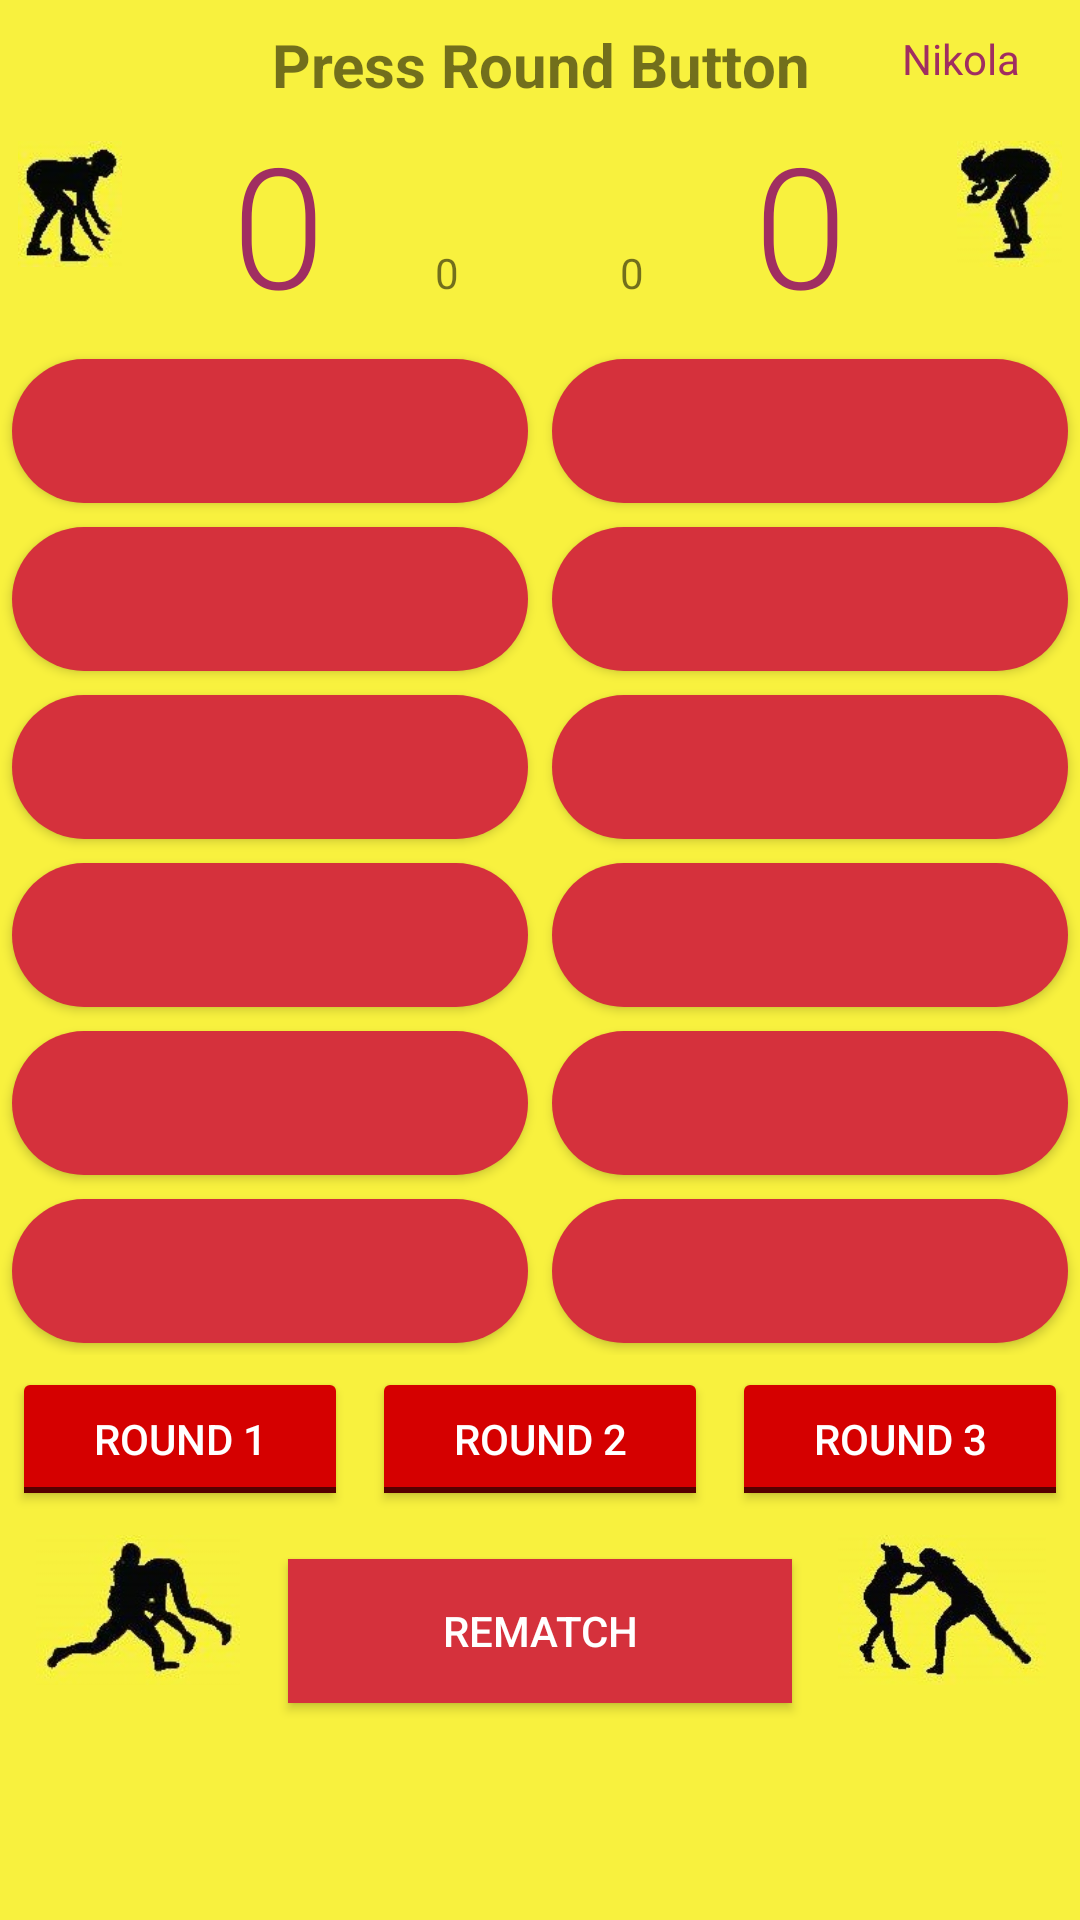

The Android layout XML behind this screen, and the referenced resources:
<!-- AndroidManifest.xml: application theme AppTheme -->
<!-- res/layout/score_keeper.xml -->
<?xml version="1.0" encoding="utf-8"?>
<ScrollView xmlns:android="http://schemas.android.com/apk/res/android"
    style="@style/ScrollViewContainerDesign">

    <RelativeLayout
        android:layout_width="match_parent"
        android:layout_height="wrap_content"
        android:background="@color/pozadina"
        android:orientation="vertical">

        <View style="@style/ViewDesignHorizontal" />

        <LinearLayout
            android:id="@+id/linearLayout"
            android:layout_width="match_parent"
            android:layout_height="wrap_content"
            android:orientation="horizontal">

            <LinearLayout
                android:layout_width="0dp"
                android:layout_height="wrap_content"
                android:layout_weight="1"
                android:background="@color/pozadina"
                android:orientation="vertical">

                <TextView
                    style="@style/TextPlayerName"
                    android:id="@+id/name_textView"
                    android:layout_gravity="start"
                    android:layout_marginStart="16dp"
                    android:layout_marginTop="6dp" />

                <LinearLayout
                    android:layout_width="match_parent"
                    android:layout_height="wrap_content"
                    android:orientation="horizontal">

                    <ImageView
                        style="@style/ImagePlayerDesign"
                        android:id="@+id/imageViewA"
                        android:layout_marginStart="@dimen/images_left_right_margin"
                        android:src="@drawable/player_a" />

                    <TextView
                        style="@style/TextViewScore"
                        android:id="@+id/team_a_score" />

                    <TextView
                        android:id="@+id/display_set_a"
                        android:layout_width="0dp"
                        android:layout_height="wrap_content"
                        android:layout_weight="1"
                        android:text="@string/score" />

                </LinearLayout>

                <Button
                    android:id="@+id/A_takedown_2_btn"
                    style="@style/GameButtonDesign" />

                <Button
                    android:id="@+id/A_reversal_2_btn"
                    style="@style/GameButtonDesign" />

                <Button
                    android:id="@+id/A_escape_1_btn"
                    style="@style/GameButtonDesign" />

                <Button
                    android:id="@+id/A_nearfall_2_btn"
                    style="@style/GameButtonDesign" />

                <Button
                    android:id="@+id/A_nearfall_3_btn"
                    style="@style/GameButtonDesign" />

                <Button
                    android:id="@+id/A_penalty_btn"
                    style="@style/GameButtonDesign" />

            </LinearLayout>

            <LinearLayout
                android:layout_width="0dp"
                android:layout_height="wrap_content"
                android:layout_weight="1"
                android:background="@color/pozadina"
                android:orientation="vertical">

                <TextView
                    style="@style/TextPlayerName"
                    android:id="@+id/edit_text_b"
                    android:layout_gravity="end"
                    android:layout_marginEnd="16dp"
                    android:layout_marginTop="6dp"
                    android:text="@string/PlayerNameB" />

                <LinearLayout
                    android:layout_width="match_parent"
                    android:layout_height="wrap_content"
                    android:orientation="horizontal">

                    <TextView
                        android:id="@+id/display_set_b"
                        android:layout_width="0dp"
                        android:layout_height="wrap_content"
                        android:layout_weight="1"
                        android:gravity="right"
                        android:text="@string/score" />

                    <TextView
                        style="@style/TextViewScore"
                        android:id="@+id/team_b_score" />

                    <ImageView
                        style="@style/ImagePlayerDesign"
                        android:id="@+id/imageViewB"
                        android:layout_marginEnd="@dimen/images_left_right_margin"
                        android:src="@drawable/player_b" />


                </LinearLayout>

                <Button
                    android:id="@+id/B_takedown_2_btn"
                    style="@style/GameButtonDesign" />

                <Button
                    android:id="@+id/B_reversal_2_btn"
                    style="@style/GameButtonDesign" />

                <Button
                    android:id="@+id/B_escape_1_btn"
                    style="@style/GameButtonDesign" />

                <Button
                    android:id="@+id/B_nearfall_2_btn"
                    style="@style/GameButtonDesign" />

                <Button
                    android:id="@+id/B_nearfall_3_btn"
                    style="@style/GameButtonDesign" />

                <Button
                    android:id="@+id/B_penalty_btn"
                    style="@style/GameButtonDesign" />

            </LinearLayout>

        </LinearLayout>

        <LinearLayout
            android:id="@+id/toggle_linear"
            android:layout_width="match_parent"
            android:layout_height="wrap_content"
            android:layout_below="@+id/linearLayout"
            android:orientation="horizontal">

            <ToggleButton
                android:id="@+id/start_rnd_1"
                style="@style/ToggleButtonDesign"
                android:textOff="@string/round1" />

            <ToggleButton
                android:id="@+id/start_rnd_2"
                style="@style/ToggleButtonDesign"
                android:textOff="@string/round2" />

            <ToggleButton
                android:id="@+id/start_rnd_3"
                style="@style/ToggleButtonDesign"
                android:textOff="@string/round3" />

        </LinearLayout>

        <TextView
            android:id="@+id/counter_text_view"
            android:layout_width="wrap_content"
            android:layout_height="wrap_content"
            android:layout_alignParentTop="true"
            android:layout_centerHorizontal="true"
            android:layout_marginTop="8dp"
            android:text="@string/press_round"
            android:textAlignment="center"
            android:textSize="20sp"
            android:textStyle="bold" />

        <LinearLayout
            android:layout_width="match_parent"
            android:layout_height="wrap_content"
            android:layout_below="@+id/toggle_linear"
            android:layout_margin="@dimen/button_margin"
            android:orientation="horizontal">

            <ImageView
                style="@style/ImagePlayerBottom"
                android:src="@drawable/down_left" />

            <Button
                android:id="@+id/submit_final_score"
                android:layout_width="0dp"
                android:layout_height="wrap_content"
                android:layout_gravity="center"
                android:layout_margin="8dp"
                android:layout_marginBottom="35dp"
                android:layout_weight="2"
                android:background="@color/roza_okvir"
                android:text="Rematch"
                android:textColor="@color/bijela" />


            <ImageView
                style="@style/ImagePlayerBottom"
                android:src="@drawable/down_right" />

        </LinearLayout>

    </RelativeLayout>

</ScrollView>
<!-- resources referenced by this layout -->
<resources>
  <color name="bijela">#FFFFFF</color>
  <color name="pozadina">#F8F13E</color>
  <color name="roza_okvir">#D5313C</color>
  <dimen name="button_margin">4dp</dimen>
  <dimen name="images_left_right_margin">6dp</dimen>
  <string name="PlayerNameB">Nikola</string>
  <string name="press_round">Press Round Button</string>
  <string name="round1">Round 1</string>
  <string name="round2">Round 2</string>
  <string name="round3">Round 3</string>
  <string name="score">0</string>
  <style name="GameButtonDesign">
          <item name="android:textColor">@color/bijela</item>
          <item name="android:layout_width">match_parent</item>
          <item name="android:layout_height">wrap_content</item>
          <item name="android:layout_margin">4dp</item>
          <item name="android:background">@drawable/roundedbutton</item>
      </style>
  <style name="ImagePlayerBottom">
          <item name="android:textColor">@color/bijela</item>
          <item name="android:layout_width">0dp</item>
          <item name="android:layout_height">50dp</item>
          <item name="android:layout_weight">1</item>
          <item name="android:layout_marginBottom">10dp</item>
      </style>
  <style name="ImagePlayerDesign">
          <item name="android:textColor">@color/bijela</item>
          <item name="android:layout_width">0dp</item>
          <item name="android:layout_height">70dp</item>
          <item name="android:layout_weight">1</item>
      </style>
  <style name="ScrollViewContainerDesign">
          <item name="android:layout_width">match_parent</item>
          <item name="android:layout_height">match_parent</item>
          <item name="android:fillViewport">true</item>
      </style>
  <style name="TextPlayerName">
          <item name="android:textColor">#A02E61</item>
          <item name="android:layout_width">wrap_content</item>
          <item name="android:layout_height">wrap_content</item>
          <item name="android:gravity">center</item>
          <item name="android:padding">4dp</item>
          <item name="android:textSize">14sp</item>
      </style>
  <style name="ToggleButtonDesign">
          <item name="android:textColor">@color/bijela</item>
          <item name="android:layout_width">0dp</item>
          <item name="android:layout_height">wrap_content</item>
          <item name="android:layout_weight">1</item>
          <item name="android:layout_margin">4dp</item>
          <item name="android:textOn">@string/fight</item>
      </style>
  <style name="ViewDesignHorizontal">
          <item name="android:layout_width">match_parent</item>
          <item name="android:layout_height">2dp</item>
          <item name="android:background">@color/view_boja</item>
      </style>
  <style name="AppTheme" parent="Theme.AppCompat.DayNight.NoActionBar">
          
          <item name="colorPrimaryDark">@color/colorPrimaryDark</item>
          <item name="colorAccent">@color/colorAccent</item>
          <item name="colorPrimary">#1A237E</item>
          
          <item name="colorButtonNormal">#D50000</item>
          <item name="editTextColor">#FFFFFF</item>
      </style>
  <!-- drawable roundedbutton (drawable) -->
  <?xml version="1.0" encoding="utf-8"?>
  <shape xmlns:android="http://schemas.android.com/apk/res/android"
      android:shape="rectangle">
      <solid android:color="@color/roza_okvir" />
      <corners android:bottomRightRadius="180dip"
          android:bottomLeftRadius="180dip"
          android:topRightRadius="180dip"
          android:topLeftRadius="180dip"/>
  </shape>
  <string name="fight">Fight !</string>
  <color name="view_boja">#A02E61</color>
  <color name="colorPrimaryDark">#303F9F</color>
  <color name="colorAccent">#FF4081</color>
</resources>
